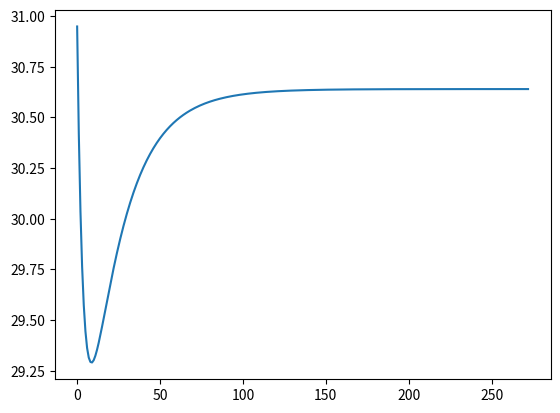

Source code (Python):
#!/usr/bin/env python3
# -*- coding: utf-8 -*-
"""
Created on Tue Nov 16 19:51:20 2021

[redacted]
"""

import numpy as np
import matplotlib.pyplot as plt

def Gradient_Descent(gradient, A, b, real_value, init, learn_rate, n_iter, tolerance = 1e-06, dtype = "float64"): 
    """
    * gradient: the gradient function
    * A: observation input
    * b: output
    * learn_rate: the step length
    * n_iter: max iteration round
    * tolerance: convergence criteria
    """
    # Checking is the gradient is callable
    if not callable(gradient):
        raise TypeError("'gradient' must be a callable function.")
        
    # Initialising the data type for numpy arrays
    dtype_ = np.dtype(dtype)
    
    # Converting A and b into numpy arrays with data type
    A, b = np.array(A, dtype = dtype_), np.array(b, dtype=dtype_)
    if A.shape[0] != b.shape[0]:
        raise ValueError("'A' and 'b' lengths do not match.")
        
    # Initialising the value of the parameters
    x_hat = np.array(init, dtype = dtype_)
    
    # Initialising and checking the learning rate
    learn_rate = np.array(learn_rate, dtype = dtype_)
    if np.any(learn_rate <= 0):
        raise ValueError("'learn rate' must be greater than 0.")
        
    # Initialising and checking the max value of max iterations
    n_iter = int(n_iter)
    if n_iter <= 0:
        raise ValueError("'n_iter' must be greater than 0.")
        
    # Initialising and checking the tolerance
    tolerance = np.array(tolerance, dtype = dtype_)
    if np.any(tolerance <= 0):
        raise ValueError("'tolerance' must be greater than 0.")
        
    # Initialise breaking condition
    n_accept = 0
        
    # Visualisation
    error_array = []
        
    # Gradient descent loop
    for _ in range(n_iter):
        print("iteration {}".format(_))
        # Calculating the descent value
        diff = learn_rate * np.array(gradient(A, b, x_hat), dtype = dtype_)
        #print(diff.shape)
        
        # Checking the convergence
        if np.all(np.abs(diff) <= tolerance):
            n_accept += 1
        else:
            n_accept = 0
            
        if n_accept >= 10:
            break
        
        # Update the parameter estimation
        x_hat -= diff
        error_array.append(np.linalg.norm(real_value -x_hat))
        
    plt.plot(error_array)
    return x_hat if x_hat.shape else x_hat.item()

def LS_Gradient(A, b, vector):
    """
    * A: input least square observation matrix
    * b: observation value
    * vector: parameter value
    """
    #print(vector.shape, b.shape, A.shape)
    gd = np.matmul(np.matmul(np.transpose(A), A), vector) - np.matmul(np.transpose(A), b)
    #gd=np.matmul(A.transpose(),np.matmul(A,vector)-b)
    #print(gd.shape)
    return gd

def Pseudo_Inverse(A, b):
    x_hat = np.matmul(np.matmul(np.linalg.inv(np.matmul(A.transpose(),A)), A.transpose()), b)
    return x_hat

# Generate true answer 
mu, sigma = 0, 1
n, m = 1000, 200
x_bar = np.random.normal(mu, sigma, n)

# Randomly generate A
A = np.random.normal(mu, sigma, size = (m, n))

# Calculate b
b = np.matmul(A, x_bar)
sigma2 = n/40
b += np.random.normal(0, sigma2, m)

# initialise vector
x0 = np.zeros((n,))

x_hat = Gradient_Descent(LS_Gradient,A, b, x_bar, x0, 0.0001, 500)
r = Pseudo_Inverse(A, b)
print(np.linalg.norm(x_bar-x_hat))
print(np.linalg.norm(x_hat - r))